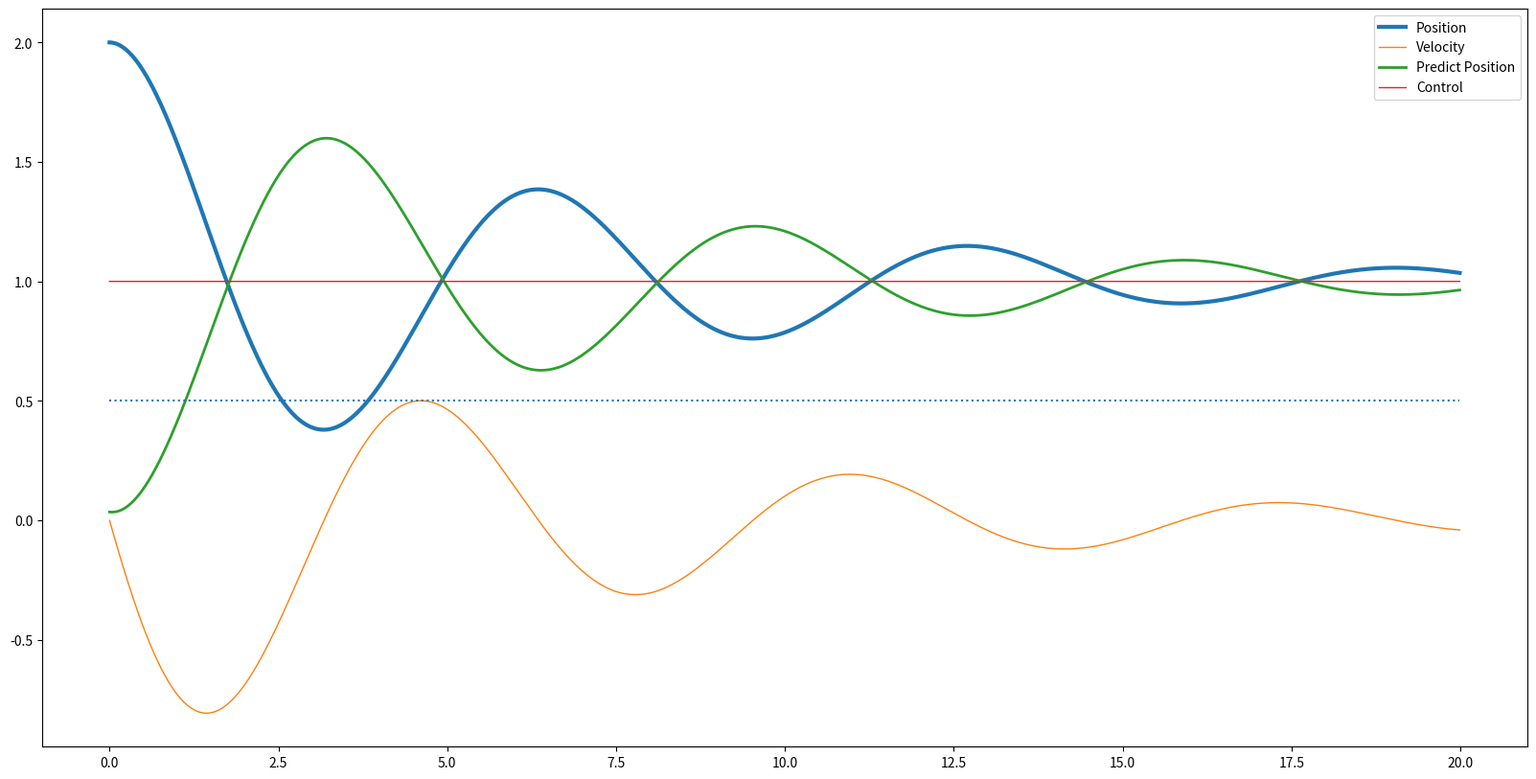

Write the Python code that produced this figure.
#!env python3
import math
import numpy as np
import matplotlib.pyplot as plt
import matplotlib.animation as animation
from matplotlib.animation import FuncAnimation

#import statsmodels.api as sm


class MassOnSpring:
    def __init__(self, position=0.0, velocity=0.0, mass=1.0, k=0.1, friction=0.1):
        # From my understanding this is F
        self.position = position
        self.velocity = velocity
        self.mass = mass
        self.k = k
        self.friction = friction

    def advance(self, dt, control):
        force = -self.k * self.position - self.velocity * self.friction + control
        accel = force / self.mass
        self.velocity += accel * dt
        self.position += self.velocity * dt

    def state_vector(self):
        return np.array([self.position, self.velocity]).T

    def predict(self, N, step, control):
        predict = np.zeros((2,N))
        for i in range(N, N+step):  # For each time step ahead of N for "predictive steps" steps
            predict[:, i-N] = sys.state_vector()

            # Advance the simulation
            sys.advance(dt, control[i-N])
        return predict

    def cost(self, N, possible_futures, desired_position):
        state_cost = np.zeros(N)
        cumulative_cost = np.zeros(N)
        cost = 0
        for i in range(0, N): 
            state_cost[i] = abs(desired_position-possible_futures[i])
            cost += state_cost[i]
            cumulative_cost[i] = cost
        final_cumulative_cost = cumulative_cost[N-1]
        return cumulative_cost, state_cost, final_cumulative_cost

    def Generate_Futures(self, N, number_of_samples):
        # this is function F for all trajectories (line 4-6)
        all_possible_futures = np.zeros((number_of_samples, 2, N))
        for i in range(0, number_of_samples):
            possible_future = np.zeros((2, N))
            #generates the samples (line 4)
            sys = MassOnSpring(position=1.0, velocity=0.0, mass=1.0, k=1.0, friction=0.3)
            if (i % 2 != 0):     
                test_control = np.ones(N)*i
            else:
                test_control = np.ones(N)*-i
            for j in range(N):  # For each time step
                possible_future[:, j] = sys.state_vector()
                # Advance the simulation
                sys.advance(dt, test_control[j])
            all_possible_futures[i] = possible_future
        return all_possible_futures

    def instantaneous_cost(self, possible_futures, N, state, desired_position, number_of_samples):
        # this function is the S(e) += q(x at t)... (line 7)
        predictive_state_costs = np.zeros((number_of_samples,N))
        predictive_acumulative_costs = np.zeros((number_of_samples, N))
        predictive_final_costs = np.zeros(number_of_samples)
        for i in range(0,number_of_samples):
            predictive_acumulative_costs[i], predictive_state_costs[i], predictive_final_costs[i] = sys.cost(N, possible_futures[i,0], desired_position)
        return predictive_acumulative_costs, predictive_state_costs, predictive_final_costs

    def terminal_cost(self, desired_position, predictive_state_cost, predictive_final_costs, number_of_samples, N):
        # this function is the S(e) += terminal cost (line 8)
        penalty = 0
        for i in range(0,number_of_samples):
            penalty = abs(predictive_state_cost[i, N-1] - desired_position)
            predictive_final_costs[i] += penalty
            penalty = 0
        return predictive_final_costs

    def weighting(self, u, weight, predictive_final_costs, possible_futures, number_of_samples, num_timesteps, sigma, landa):
        normal = 0
        control = np.zeros((num_timesteps))
        beta = min(predictive_final_costs) # line 9
        # the 2 lines below are line 10
        for a in range(0,number_of_samples):
            normal += math.exp((-1/landa)*(predictive_final_costs[a]-beta))
        for b in range(0,number_of_samples): # line 11
            weight[b] = (1/normal)*math.exp((-1/landa)*(predictive_final_costs[b]-beta)) # line 12
        for s in range(0,num_timesteps): # line 13
            # the 2 lines below are line 14, I added control for the sake of tracking how the future might look but personally I am not too sure about that.
            for j in range(0, 2):
                for i in range(1,number_of_samples): 
                    u[j, s] += weight[i]*possible_futures[i, j, s]
                    control[s] += weight[i]*possible_futures[i, j, s]
        return u, control

    #this is referring to the paper with G.Williams et. al.
    def Method(self, x0, u, num_timesteps, dt, desired_position, number_of_samples, sigma = 0.68, landa = 1):
        # above contains all of the other variables for "x0", "K", "T", "u", "sigma" and "lambda"
        weight = np.arange(number_of_samples) # initate "w" from the paper
        possible_futures = sys.Generate_Futures(N, number_of_samples)
        predictive_acumulative_costs, predictive_state_cost, predictive_final_costs = sys.instantaneous_cost(possible_futures, N, state, desired_position, number_of_samples)
        predictive_final_costs = sys.terminal_cost(desired_position, predictive_state_cost, predictive_final_costs, number_of_samples, N)
        u, control = sys.weighting(u, weight, predictive_final_costs, possible_futures, number_of_samples, num_timesteps, sigma, landa)
        #action u[0] movement #line 15 I leave these commented out for now since the full controls are in another part of the program
        #u = np.delete(u, 0) # line 16 and 17
        return u, control # line 18

N = 2000  # Number of simulation steps
predictive_steps = 2000
state = np.zeros((2, N))
control = np.zeros(N)
dt = 0.01
desired_position = 0.5
number_of_samples = 10

error_int = 0.0
# kp = 40.0
# kd = 10.0
# ki = 5.0

kp = 10.0
kd = 5.0
ki = 2.0

t = np.linspace(0, (N - 1) * dt, N)
# Open loop control (= no control)
sys = MassOnSpring(position=1.0, velocity=0.0, mass=1.0, k=1.0, friction=0.3)
for i in range(N):  # For each time step
    state[:, i] = sys.state_vector()

    control[i] = 0.0
    # Advance the simulation
    sys.advance(dt, control[i])

# predict = sys.predict(N, predictive_steps, control)
# # Plot the results
# fig = plt.figure()
# fig.set_size_inches(20, 10)
# line_position, = plt.plot(t, state[0, :], lw=3, label='Position')
# line_velocity, = plt.plot(t, state[1, :], lw=1, label='Velocity')
# line_predict, = plt.plot(t, predict[0, :], lw=2, label='Predict Position')
# plt.hlines(desired_position, t[0], t[-1], linestyles='dotted')
# plt.legend(handles=[line_position, line_velocity, line_predict])


# Controlled with PID
# sys = MassOnSpring(position=1.0, velocity=0.0, mass=1.0, k=1.0, friction=0.3)
# for i in range(N):
#     control_state[:, i] = sys.state_vector()
#     # Determine control (here, PID, for the sake of example)
#     # error = desired_position - state[0, i]
#     # error_int += error * dt
#     # control[i] = kp * error - kd * state[1, i] + ki * error_int
#     #Determine control using MPPI
    
#     # Advance the simulation
#     sys.advance(dt, control[i])
state, control = sys.Method(state[:, i], state, N, dt, desired_position, number_of_samples, sigma = 0.68, landa = 1)
predict = sys.predict(N, predictive_steps, control)
print(state[0,:])
print(state[1,:])
print(predict[0,:])
print(control)
# sys = MassOnSpring(position=1.0, velocity=0.0, mass=1.0, k=1.0, friction=0.3)
# possible_futures = sys.Generate_Futures(N, number_of_samples)
# predictive_acumulative_costs, predictive_state_cost, predictive_final_costs = sys.instantaneous_cost(possible_futures, N, state, desired_position, number_of_samples)
# predictive_final_costs = sys.terminal_cost(desired_position, predictive_state_cost, predictive_final_costs, number_of_samples, N)
# weight = np.arange(number_of_samples)
# sigma = 0.68
# landa = 1
# u = sys.weighting(state, weight, predictive_final_costs, number_of_samples, N, sigma, landa)

# # Plot the results
fig = plt.figure()
fig.set_size_inches(20, 10)
line_position, = plt.plot(t, state[0, :], lw=3, label='Position')
line_velocity, = plt.plot(t, state[1, :], lw=1, label='Velocity')
line_predict, = plt.plot(t, predict[0, :], lw=2, label='Predict Position')
line_control, = plt.plot(t, control, lw=1, label='Control')
#line_cost, = plt.plot(t, state_cost, lw=2, label='State_Cost')
#line_cumulative, = plt.plot(t, cumulative_cost, lw=2, label='Cumulative_Cost')
plt.hlines(desired_position, t[0], t[-1], linestyles='dotted')
plt.legend(handles=[line_position, line_velocity, line_predict, line_control])
# line_cumulative, line_cost,
plt.show()
